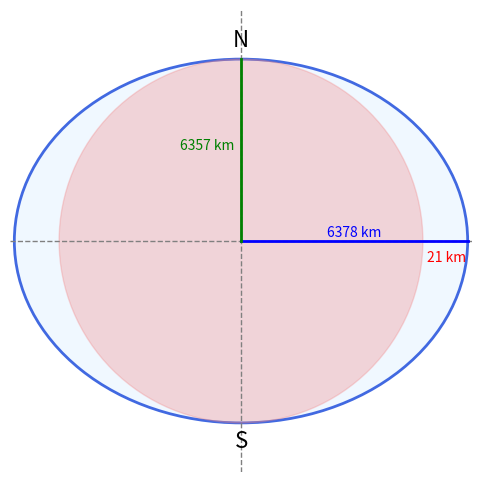

Recreate this plot in Python. (Note: this script raises an exception after producing the figure.)
import pathlib
from matplotlib.patches import Ellipse
import matplotlib.pyplot as plt

# Radii in km
diff = 21  # difference between equatorial and polar radius in km
# adding a factor to exaggerate the difference for visualization
diff_visual = diff * 60
equatorial = 6378
polar = 6357
polar_visual = equatorial - diff_visual

fig, ax = plt.subplots(figsize=(6, 6))

# Draw ellipse for oblate Earth
earth = Ellipse((0, 0), 2*equatorial, 2*polar_visual,
                edgecolor='royalblue', facecolor='aliceblue', lw=2, label='Oblate Earth')
ax.add_patch(earth)

# Draw reference circle (mean of equatorial and polar) with different fill color
circle = plt.Circle((0, 0), polar_visual, color='lightcoral',
                    alpha=0.3, label='Reference Circle')
ax.add_patch(circle)

# Draw axes
ax.axhline(0, color='gray', linestyle='--', linewidth=1)
ax.axvline(0, color='gray', linestyle='--', linewidth=1)

# Draw equatorial and polar radii as lines
ax.plot([0, equatorial], [0, 0], color='blue', linewidth=2)
ax.plot([0, 0], [0, polar_visual], color='green', linewidth=2)


# Add text labels (no arrows)
ax.text(equatorial / 2, 100,
        f'{equatorial} km', fontsize=10, color='blue', ha='center')
ax.text(-200, polar_visual / 2,
        f'{polar} km', fontsize=10, color='green', ha='right')
ax.text(equatorial - 600, -600,
        f'{diff} km', fontsize=10, color='red', ha='center')


ax.text(0, polar_visual+200, "N", fontsize=16,
        color='black', ha='center', va='bottom')
ax.text(0, -polar_visual-200, "S", fontsize=16,
        color='black', ha='center', va='top')

ax.set_xlim(-6500, 6500)
ax.set_ylim(-6500, 6500)
ax.set_aspect('equal')
# ax.set_title('Oblate Earth: Equatorial vs Polar Radius')
ax.axis('off')
# ax.legend(loc='upper right')
# plt.show()

# Ensure imgs directory exists and save plot
img_dir = pathlib.Path(__file__).parent / ".." / "imgs"
img_dir = img_dir.resolve()
img_dir.mkdir(parents=True, exist_ok=True)
img_path = img_dir / "oblate_earth.png"
# save the plot to the specified path
plt.savefig(img_path)
print(f"Plot saved to: {img_path}")
